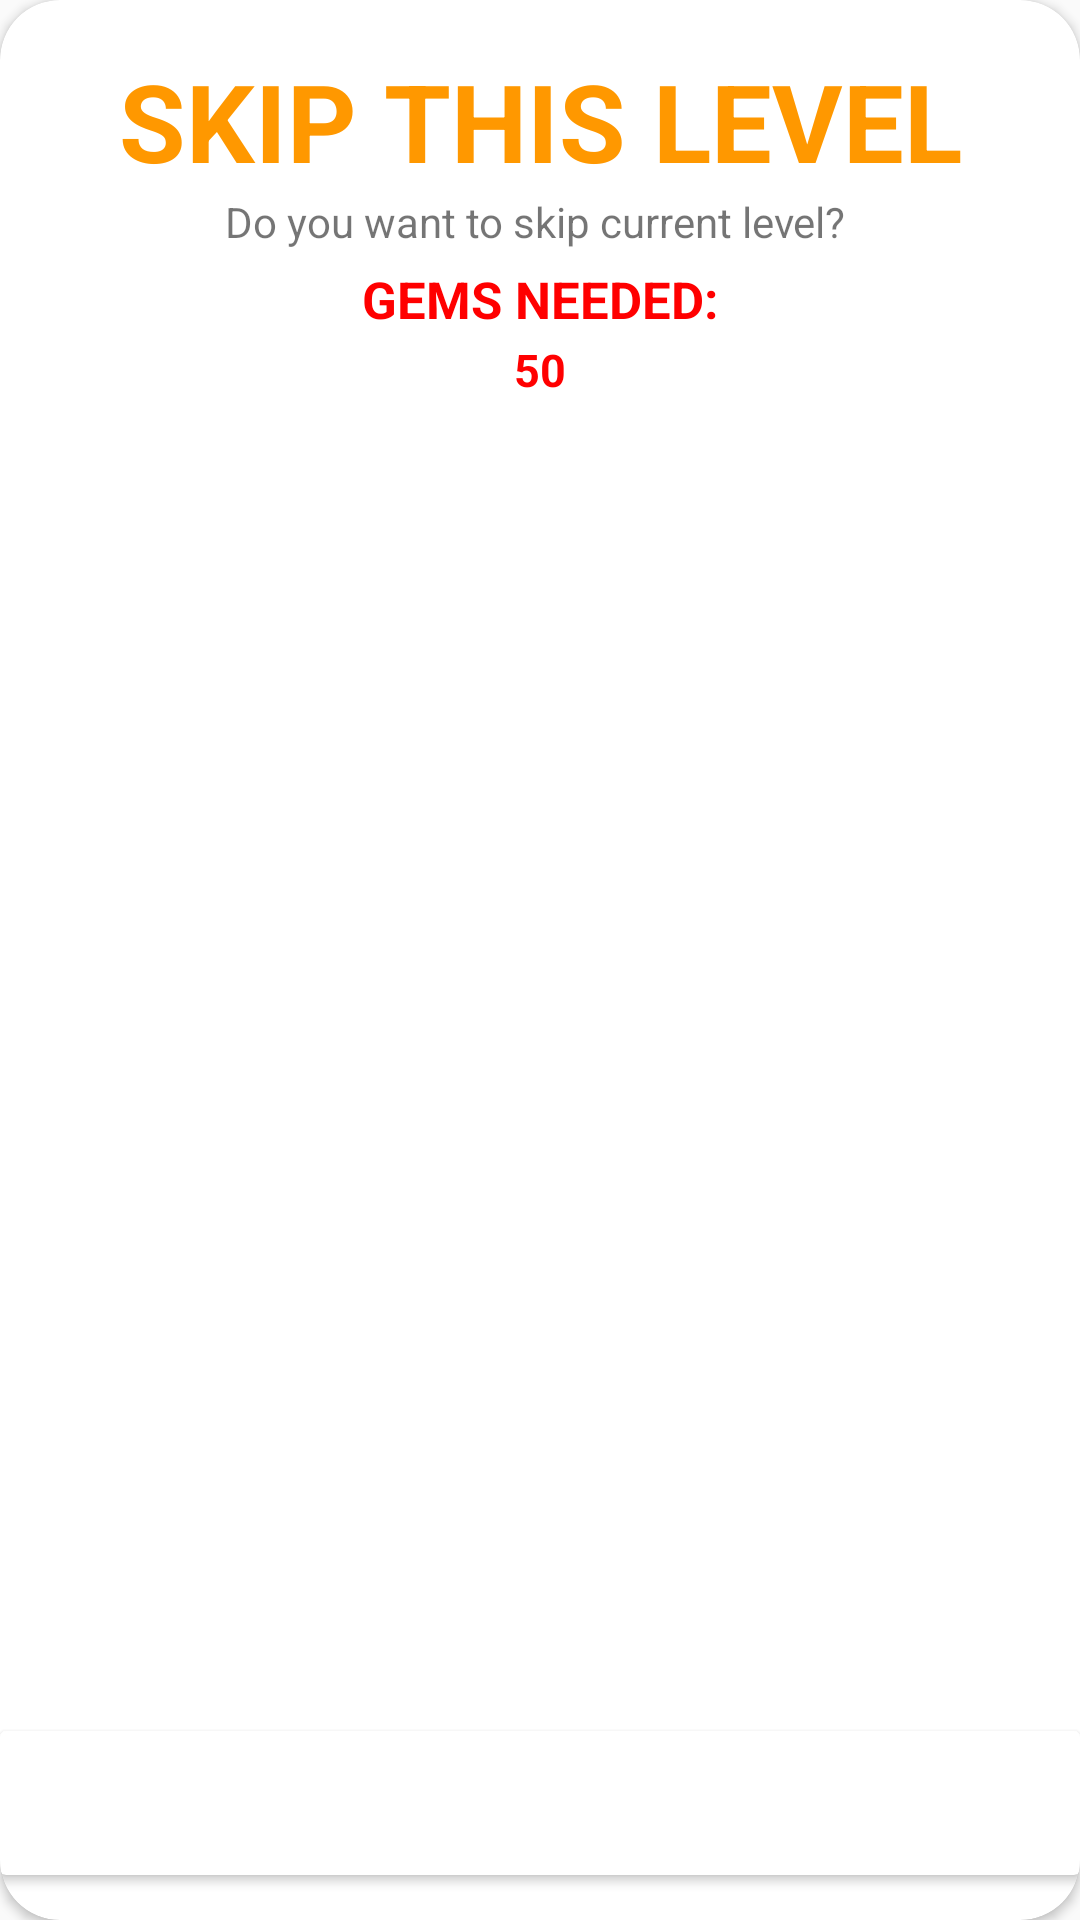

Android layout source for this screen:
<!-- AndroidManifest.xml: application theme Theme.AppCompat.Light.NoActionBar -->
<!-- res/layout/skip_dialog.xml -->
<?xml version="1.0" encoding="utf-8"?>
<androidx.constraintlayout.widget.ConstraintLayout xmlns:android="http://schemas.android.com/apk/res/android"
    xmlns:tools="http://schemas.android.com/tools"
    android:layout_width="350dp"
    xmlns:app="http://schemas.android.com/apk/res-auto"
    android:layout_gravity="center"
    android:layout_height="wrap_content">


    <androidx.cardview.widget.CardView
        android:layout_width="match_parent"
        android:layout_height="match_parent"
        app:cardCornerRadius="20dp"
        app:layout_constraintBottom_toBottomOf="parent"
        app:layout_constraintEnd_toEndOf="parent"
        app:layout_constraintStart_toStartOf="parent"
        app:layout_constraintTop_toTopOf="parent">

        <androidx.constraintlayout.widget.ConstraintLayout
            android:layout_width="match_parent"
            android:layout_height="match_parent">


            <ImageView
                android:id="@+id/imageViewClose"
                android:layout_width="wrap_content"
                android:layout_height="wrap_content"
                android:layout_marginTop="8dp"
                android:layout_marginEnd="8dp"
                android:layout_marginRight="8dp"
                app:layout_constraintEnd_toEndOf="parent"
                app:layout_constraintTop_toTopOf="parent"
                app:srcCompat="@drawable/ic_close" />

            <TextView
                android:id="@+id/leveltextdialog"
                android:layout_width="wrap_content"
                android:layout_height="wrap_content"
                android:layout_marginTop="16dp"
                android:text="SKIP THIS LEVEL"
                android:textColor="#FF9800"
                android:textSize="36dp"
                android:textStyle="bold"
                app:layout_constraintEnd_toEndOf="parent"
                app:layout_constraintStart_toStartOf="parent"
                app:layout_constraintTop_toTopOf="parent" />

            <TextView
                android:id="@+id/textView5"
                android:layout_width="0dp"
                android:layout_height="wrap_content"
                android:gravity="center"
                android:text="Do you want to skip current level? "
                app:layout_constraintEnd_toEndOf="parent"
                app:layout_constraintStart_toStartOf="parent"
                app:layout_constraintTop_toBottomOf="@+id/leveltextdialog" />

            <TextView
                android:id="@+id/textView"
                android:layout_width="wrap_content"
                android:layout_height="wrap_content"
                android:layout_marginTop="5dp"
                android:text="GEMS NEEDED:"
                android:textColor="#FF0000"
                android:textSize="17dp"
                android:textStyle="bold"
                app:layout_constraintEnd_toEndOf="parent"
                app:layout_constraintStart_toStartOf="parent"
                app:layout_constraintTop_toBottomOf="@+id/textView5" />


            <androidx.cardview.widget.CardView
                android:id="@+id/btns"
                android:layout_width="match_parent"
                android:layout_height="wrap_content"
                android:layout_alignParentBottom="true"
                android:layout_centerHorizontal="true"
                app:layout_constraintBottom_toBottomOf="parent"
                android:layout_marginBottom="15dp"
                >

                <Button
                    android:id="@+id/skipgem"
                    android:layout_width="130dp"
                    android:layout_height="wrap_content"
                    android:layout_alignParentLeft="true"
                    android:layout_marginLeft="30dp"
                    android:elevation="15dp"
                    android:padding="10dp"
                    android:text="SKIP (GEMS)"
                    android:textColor="@color/white"
                    android:textSize="15dp"
                    android:background="@drawable/backorange"
                    android:textStyle="bold">

                </Button>

                <Button
                    android:id="@+id/skipad"
                    android:layout_width="130dp"
                    android:layout_height="wrap_content"
                    android:layout_alignParentRight="true"
                    android:layout_gravity="end"
                    android:layout_marginRight="30dp"
                    android:background="@drawable/backorange"                    android:padding="10dp"
                    android:text="WATCH AD"
                    android:textColor="@color/white"
                    android:textSize="15dp"

                    android:textStyle="bold"></Button>
            </androidx.cardview.widget.CardView>


            <Button
                android:id="@+id/btnskip"
                android:layout_width="200dp"
                android:layout_height="wrap_content"
                android:layout_marginTop="10dp"
                android:layout_marginBottom="16dp"
                android:background="@drawable/backorange"
                android:gravity="center"
                android:text="SKIP"
                android:visibility="invisible"
                android:textColor="#FFFFFF"
                android:textSize="16dp"
                android:textStyle="bold"

                app:layout_constraintBottom_toBottomOf="parent"
                app:layout_constraintEnd_toEndOf="parent"
                app:layout_constraintStart_toStartOf="parent"
                app:layout_constraintTop_toBottomOf="@+id/wincoins"
                app:layout_constraintVertical_bias="0.0" />

            <TextView
                android:id="@+id/wincoins"
                android:layout_width="wrap_content"
                android:layout_height="wrap_content"
                android:layout_marginTop="2dp"
                android:text="50"
                android:textColor="#FF0000"
                android:textSize="15dp"
                android:textStyle="bold"
                app:layout_constraintEnd_toEndOf="parent"
                app:layout_constraintStart_toStartOf="parent"
                app:layout_constraintTop_toBottomOf="@+id/textView" />



        </androidx.constraintlayout.widget.ConstraintLayout>
    </androidx.cardview.widget.CardView>


</androidx.constraintlayout.widget.ConstraintLayout>
<!-- resources referenced by this layout -->
<resources>
  <color name="white">#FFFFFF</color>
</resources>
